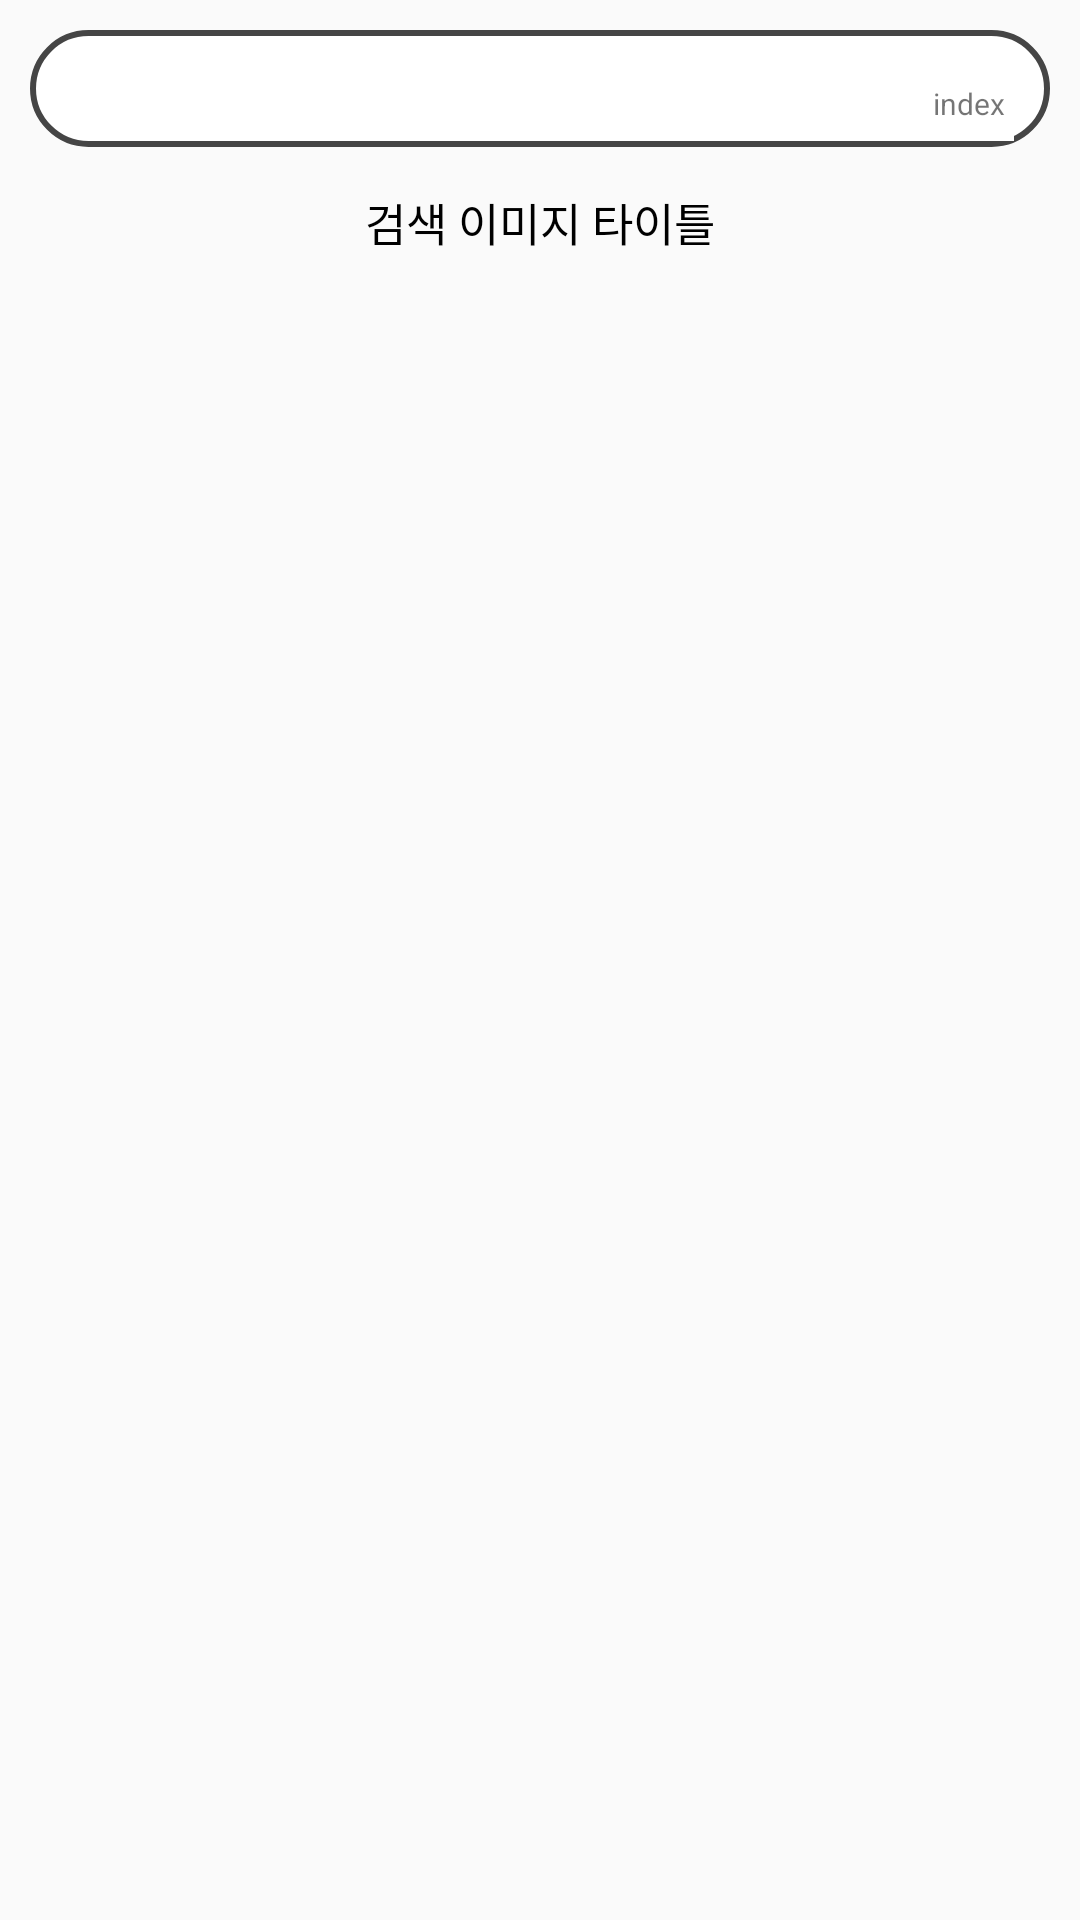

Produce the Android XML layout that renders to this screen, including the resource entries it uses.
<!-- AndroidManifest.xml: application theme Theme.NaverProject -->
<!-- res/layout/list_view.xml -->
<?xml version="1.0" encoding="utf-8"?>
<androidx.constraintlayout.widget.ConstraintLayout xmlns:android="http://schemas.android.com/apk/res/android"
    xmlns:tools="http://schemas.android.com/tools"
    android:layout_width="match_parent"
    android:layout_height="match_parent"
    android:orientation="vertical">

    <LinearLayout
        android:layout_width="match_parent"
        android:layout_height="wrap_content"
        android:orientation="vertical"
        tools:ignore="MissingConstraints">

        <RelativeLayout
            android:background="@drawable/layout_border2"
            android:layout_gravity="center"
            android:layout_marginTop="10dp"
            android:layout_marginLeft="10dp"
            android:layout_marginRight="10dp"
            android:layout_width="match_parent"
            android:layout_height="wrap_content">

            <ImageView
                android:background="@drawable/image_border"
                android:id="@+id/imageview"
                android:layout_width="match_parent"
                android:layout_height="wrap_content"
                android:scaleType="fitXY"
                android:adjustViewBounds="true"
                tools:ignore="MissingConstraints">
            </ImageView>

            <LinearLayout
                android:layout_marginTop="10dp"
                android:layout_marginRight="10dp"
                android:layout_width="wrap_content"
                android:layout_height="25dp"
                android:background="@color/white"
                android:layout_alignRight="@+id/imageview"
                android:layout_alignTop="@+id/imageview">

                <TextView
                    android:id="@+id/image_index"
                    android:gravity="center"
                    android:textSize="10sp"
                    android:text="index"
                    android:layout_marginLeft="3dp"
                    android:layout_marginRight="3dp"
                    android:layout_width="wrap_content"
                    android:layout_height="25dp">
                </TextView>
            </LinearLayout>


        </RelativeLayout>

        <TextView
            android:layout_marginTop="5dp"
            android:layout_marginBottom="30dp"
            android:gravity="center"
            android:textColor="@color/black"
            android:text = "검색 이미지 타이틀"
            android:textSize="15sp"
            android:id="@+id/textview"
            android:layout_width="match_parent"
            android:layout_height="40dp"
            tools:ignore="MissingConstraints">
        </TextView>

    </LinearLayout>

</androidx.constraintlayout.widget.ConstraintLayout>
<!-- resources referenced by this layout -->
<resources>
  <color name="black">#FF000000</color>
  <color name="white">#FFFFFFFF</color>
  <!-- drawable image_border (drawable) -->
  <?xml version="1.0" encoding="utf-8"?>
  <shape xmlns:android="http://schemas.android.com/apk/res/android">
      <solid android:color="#FFFFFFFF" />
      <stroke
          android:width="0dp"
          android:color="#454545" />
      <corners android:radius="20dp" />
  </shape>
  <!-- drawable layout_border2 (drawable) -->
  <?xml version="1.0" encoding="utf-8"?>
  <shape xmlns:android="http://schemas.android.com/apk/res/android">
      <solid android:color="#FFFFFFFF" />
      <stroke
          android:width="2dp"
          android:color="#454545" />
      <corners android:radius="20dp" />
      <padding
          android:left="2dp"
          android:top="2dp"
          android:right="2dp"
          android:bottom="2dp" />
  </shape>
  <style name="Theme.NaverProject" parent="Base.Theme.NaverProject" />
  <style name="Base.Theme.NaverProject" parent="Theme.AppCompat.DayNight.NoActionBar">
          
          
      </style>
</resources>
